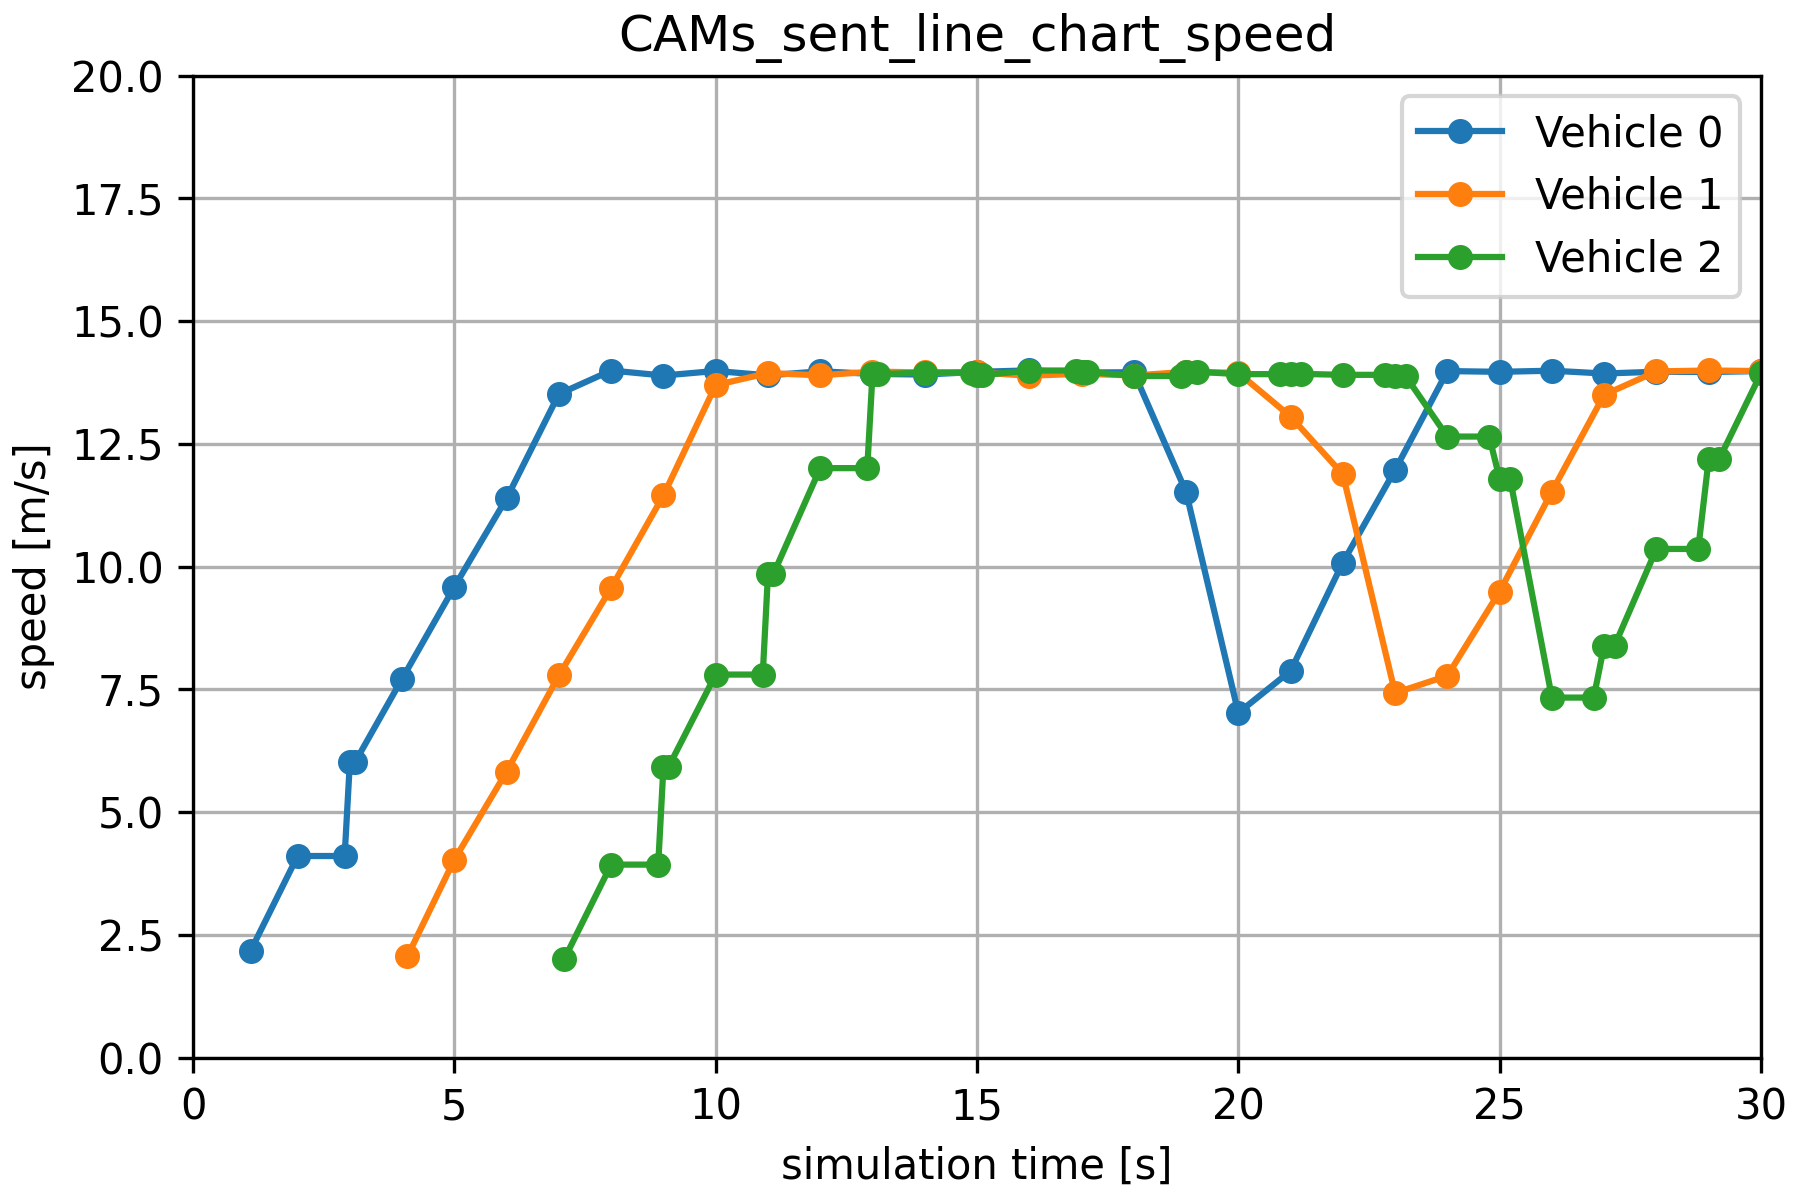

The file beside this chart, header and first rows:
, runID, module, name, vectime, vecvalue, configname, datetime, datetimef, experiment, inifile, iterationvars, iterationvarsd, iterationvarsf, measurement, network, processid, repetition, replication, resultdir, runnumber, seedset, unit, legend
0, General-0-20260610-10:56:12-9754, RSUExampleScenario.node[0].appl, speedAtCam, [ 1.1  2.   2.9  3.   3.1  4.   5.   6. …, [ 2.17428825  4.10619661  4.10619661  6.…, General, 20260610-10:56:12, 20260610-105612, General, omnetpp.ini, , , , , RSUExampleScenario, 9754, 0, #0, results, 0, 0, , Vehicle 0
1, General-0-20260610-10:56:12-9754, RSUExampleScenario.node[1].appl, speedAtCam, [ 4.1  5.   6.   7.   8.   9.  10.  11. …, [ 2.06259794  4.03326496  5.82651105  7.…, General, 20260610-10:56:12, 20260610-105612, General, omnetpp.ini, , , , , RSUExampleScenario, 9754, 0, #0, results, 0, 0, , Vehicle 1
2, General-0-20260610-10:56:12-9754, RSUExampleScenario.node[2].appl, speedAtCam, [ 7.1  8.   8.9  9.   9.1 10.  10.9 11. …, [ 2.00298132  3.93096316  3.93096316  5.…, General, 20260610-10:56:12, 20260610-105612, General, omnetpp.ini, , , , , RSUExampleScenario, 9754, 0, #0, results, 0, 0, , Vehicle 2
